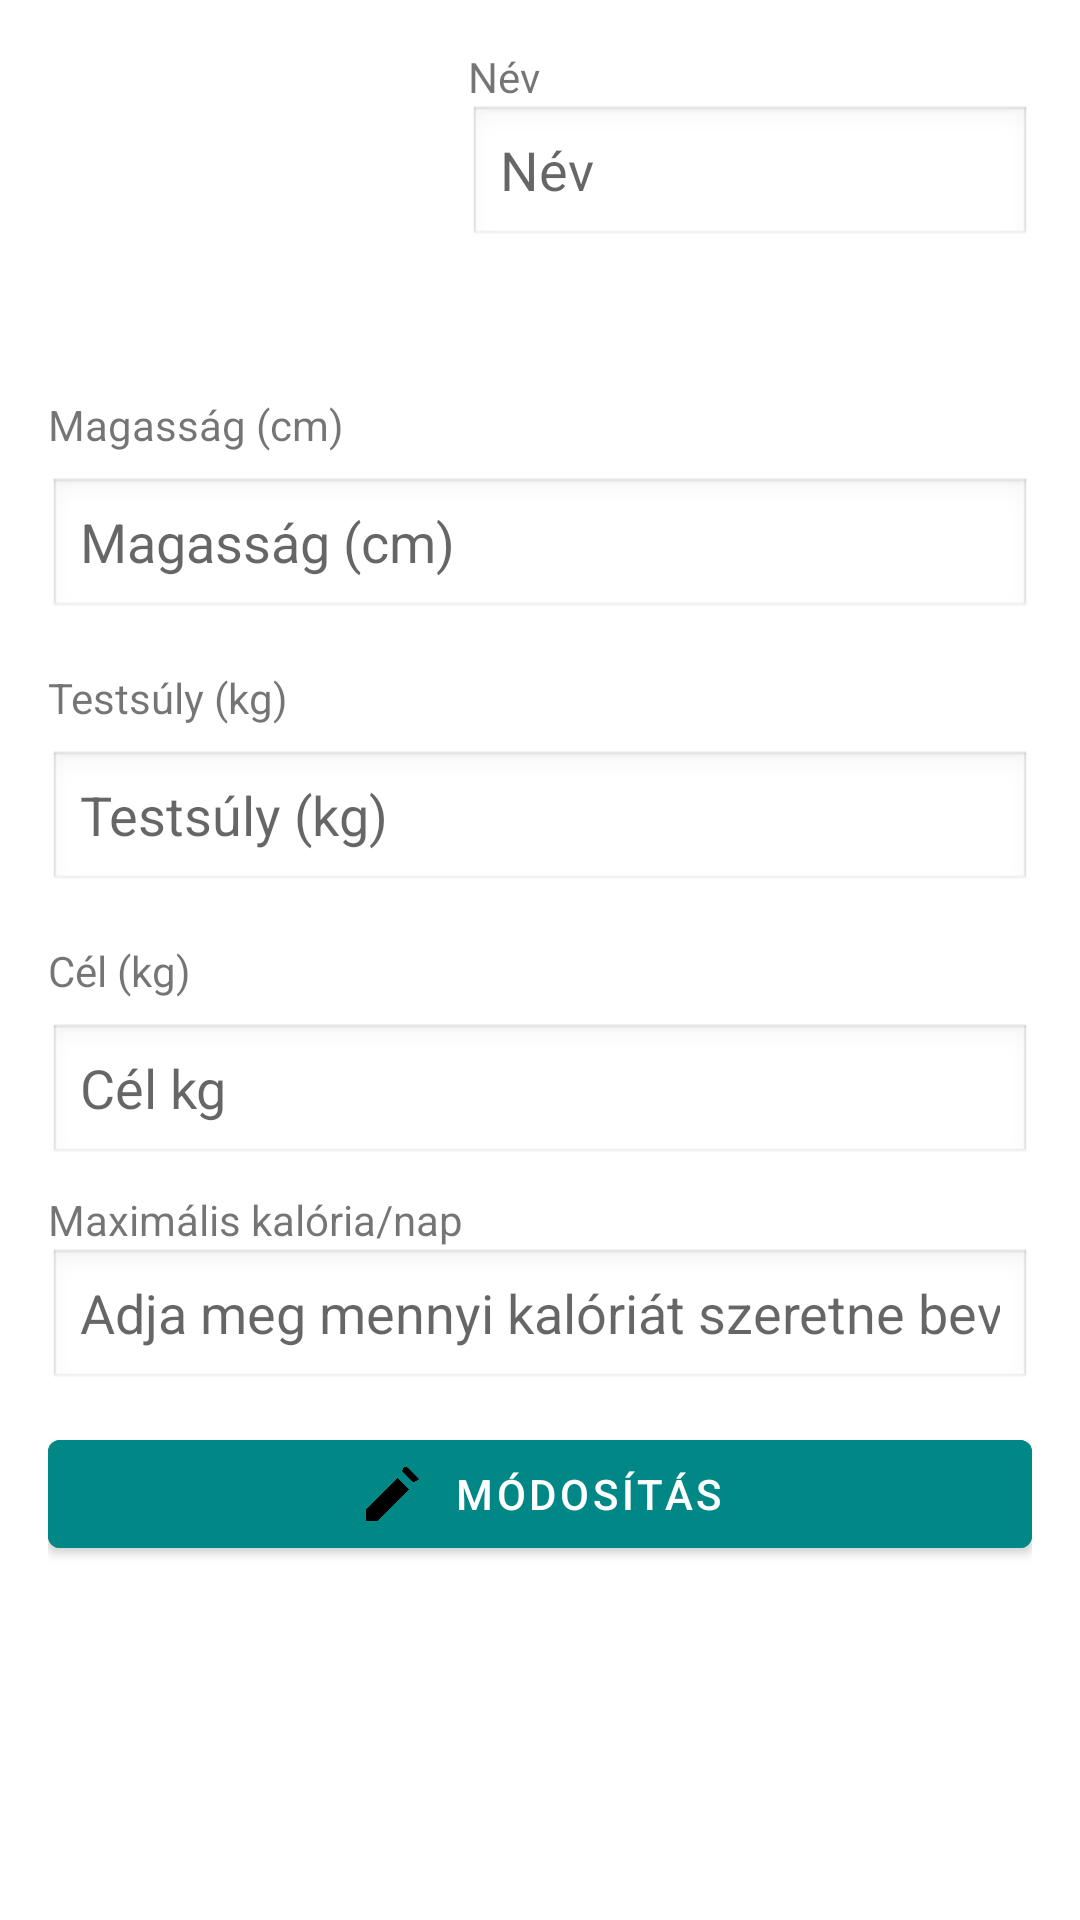

Write the Android layout XML for this screen, with the resource values it uses.
<!-- AndroidManifest.xml: application theme Theme.Kaloria4 -->
<!-- res/layout/fragment_profil.xml -->
<?xml version="1.0" encoding="utf-8"?>
<androidx.constraintlayout.widget.ConstraintLayout xmlns:android="http://schemas.android.com/apk/res/android"
    xmlns:app="http://schemas.android.com/apk/res-auto"
    xmlns:tools="http://schemas.android.com/tools"
    android:layout_width="match_parent"
    android:layout_height="match_parent"
    android:padding="16dp">

    <ImageView
        android:id="@+id/imageView"
        android:layout_width="100dp"
        android:layout_height="100dp"
        android:background="@drawable/image_preview_bg"
        android:scaleType="centerCrop"
        app:layout_constraintStart_toStartOf="parent"
        app:layout_constraintTop_toTopOf="parent" />

    <TextView
        android:id="@+id/label_profil_nev"
        android:layout_width="wrap_content"
        android:layout_height="wrap_content"
        android:layout_marginStart="40dp"
        android:labelFor="@+id/profil_nev"
        android:text="Név"
        app:layout_constraintBottom_toTopOf="@+id/profil_nev"
        app:layout_constraintStart_toEndOf="@+id/imageView"
        app:layout_constraintTop_toTopOf="@+id/imageView"
        app:layout_constraintVertical_chainStyle="packed" />

    <EditText
        android:id="@+id/profil_nev"
        android:layout_width="0dp"
        android:layout_height="wrap_content"
        android:layout_marginStart="40dp"
        android:background="@android:drawable/edit_text"
        android:clickable="false"
        android:focusable="false"
        android:hint="Név"
        android:inputType="textPersonName"
        android:minHeight="48dp"
        app:layout_constraintEnd_toEndOf="parent"
        app:layout_constraintStart_toEndOf="@+id/imageView"
        app:layout_constraintTop_toBottomOf="@+id/label_profil_nev" />

    <TextView
        android:id="@+id/label_profil_cm"
        android:layout_width="wrap_content"
        android:layout_height="wrap_content"
        android:layout_marginTop="16dp"
        android:text="Magasság (cm)"
        android:labelFor="@+id/profil_cm"
        app:layout_constraintStart_toStartOf="parent"
        app:layout_constraintTop_toBottomOf="@+id/imageView"
        app:layout_constraintBottom_toTopOf="@+id/profil_cm"
        app:layout_constraintVertical_chainStyle="packed"/>

    <EditText
        android:id="@+id/profil_cm"
        android:layout_width="0dp"
        android:layout_height="wrap_content"
        android:layout_marginTop="8dp"
        android:hint="Magasság (cm)"
        android:inputType="number"
        android:minHeight="48dp"
        android:focusable="false"
        android:clickable="false"
        app:layout_constraintStart_toStartOf="parent"
        app:layout_constraintTop_toBottomOf="@+id/label_profil_cm"
        app:layout_constraintEnd_toEndOf="parent"
        android:background="@android:drawable/edit_text"/>

    <TextView
        android:id="@+id/label_profil_kg"
        android:layout_width="wrap_content"
        android:layout_height="wrap_content"
        android:layout_marginTop="16dp"
        android:text="Testsúly (kg)"
        android:labelFor="@+id/profil_kg"
        app:layout_constraintStart_toStartOf="parent"
        app:layout_constraintTop_toBottomOf="@+id/profil_cm"
        app:layout_constraintBottom_toTopOf="@+id/profil_kg"
        app:layout_constraintVertical_chainStyle="packed"/>

    <EditText
        android:id="@+id/profil_kg"
        android:layout_width="0dp"
        android:layout_height="wrap_content"
        android:layout_marginTop="8dp"
        android:hint="Testsúly (kg)"
        android:inputType="number"
        android:minHeight="48dp"
        android:focusable="false"
        android:clickable="false"
        app:layout_constraintStart_toStartOf="parent"
        app:layout_constraintTop_toBottomOf="@+id/label_profil_kg"
        app:layout_constraintEnd_toEndOf="parent"
        android:background="@android:drawable/edit_text"/>

    <TextView
        android:id="@+id/label_profil_cel"
        android:layout_width="wrap_content"
        android:layout_height="wrap_content"
        android:layout_marginTop="16dp"
        android:text="Cél (kg)"
        android:labelFor="@+id/profil_cel"
        app:layout_constraintStart_toStartOf="parent"
        app:layout_constraintTop_toBottomOf="@+id/profil_kg"
        app:layout_constraintBottom_toTopOf="@+id/profil_cel"
        app:layout_constraintVertical_chainStyle="packed"
        />

    <EditText
        android:id="@+id/profil_cel"
        android:layout_width="0dp"
        android:layout_height="wrap_content"
        android:layout_marginTop="8dp"
        android:hint="Cél kg"
        android:inputType="number"
        android:minHeight="48dp"
        android:focusable="false"
        android:clickable="false"
        app:layout_constraintStart_toStartOf="parent"
        app:layout_constraintTop_toBottomOf="@+id/label_profil_cel"
        app:layout_constraintEnd_toEndOf="parent"
        android:background="@android:drawable/edit_text"/>

    <TextView
        android:id="@+id/label_profil_celKaloria"
        android:layout_width="wrap_content"
        android:layout_height="wrap_content"
        android:layout_marginTop="8dp"
        android:labelFor="@+id/profil_nev"
        android:text="Maximális kalória/nap"
        app:layout_constraintStart_toStartOf="parent"
        app:layout_constraintTop_toBottomOf="@+id/profil_cel" />

    <EditText
        android:id="@+id/profil_celKaloria"
        android:layout_width="0dp"
        android:layout_height="wrap_content"
        android:hint="Adja meg mennyi kalóriát szeretne bevinni"
        android:inputType="textPersonName"
        android:minHeight="48dp"
        android:focusable="false"
        android:clickable="false"
        android:background="@android:drawable/edit_text"
        app:layout_constraintStart_toStartOf="parent"
        app:layout_constraintTop_toBottomOf="@+id/label_profil_celKaloria"
        app:layout_constraintEnd_toEndOf="parent" />

    <com.google.android.material.button.MaterialButton
        android:id="@+id/modifyButton"
        android:layout_width="0dp"
        android:layout_height="wrap_content"
        android:layout_marginTop="10dp"
        android:backgroundTint="@color/teal_700"
        android:text="Módosítás"
        android:textColor="@android:color/white"
        app:icon="@drawable/ic_modify"
        app:iconGravity="textStart"
        app:iconTint="@android:color/black"
        app:layout_constraintEnd_toEndOf="parent"
        app:layout_constraintStart_toStartOf="parent"
        app:layout_constraintTop_toBottomOf="@+id/profil_celKaloria" />

</androidx.constraintlayout.widget.ConstraintLayout>
<!-- resources referenced by this layout -->
<resources>
  <color name="teal_700">#FF018786</color>
  <!-- drawable ic_modify (drawable) -->
  <vector xmlns:android="http://schemas.android.com/apk/res/android"
      android:height="24dp"
      android:width="24dp"
      android:viewportHeight="24"
      android:viewportWidth="24">
      <path
          android:fillColor="@android:color/white"
          android:pathData="M3,17.25V21h3.75l10.5-10.5-3.75-3.75L3,17.25zM20.71,7.04l-3.75-3.75c-0.39-0.39-1.02-0.39-1.41,0L15.04,4.39l3.75,3.75L20.71,7.04z"/>
  </vector>
  <style name="Theme.Kaloria4" parent="Theme.MaterialComponents.DayNight.DarkActionBar">
          
          <item name="colorPrimary">@color/teal_200</item>
          <item name="colorPrimaryVariant">@color/purple_700</item>
          <item name="colorOnPrimary">@color/white</item>
          
          <item name="colorSecondary">@color/teal_200</item>
          <item name="colorSecondaryVariant">@color/teal_700</item>
          <item name="colorOnSecondary">@color/black</item>
          
          <item name="android:statusBarColor">?attr/colorPrimaryVariant</item>
          
      </style>
  <color name="teal_200">#FF03DAC5</color>
  <color name="purple_700">#FF3700B3</color>
  <color name="white">#FFFFFFFF</color>
  <color name="black">#FF000000</color>
</resources>
